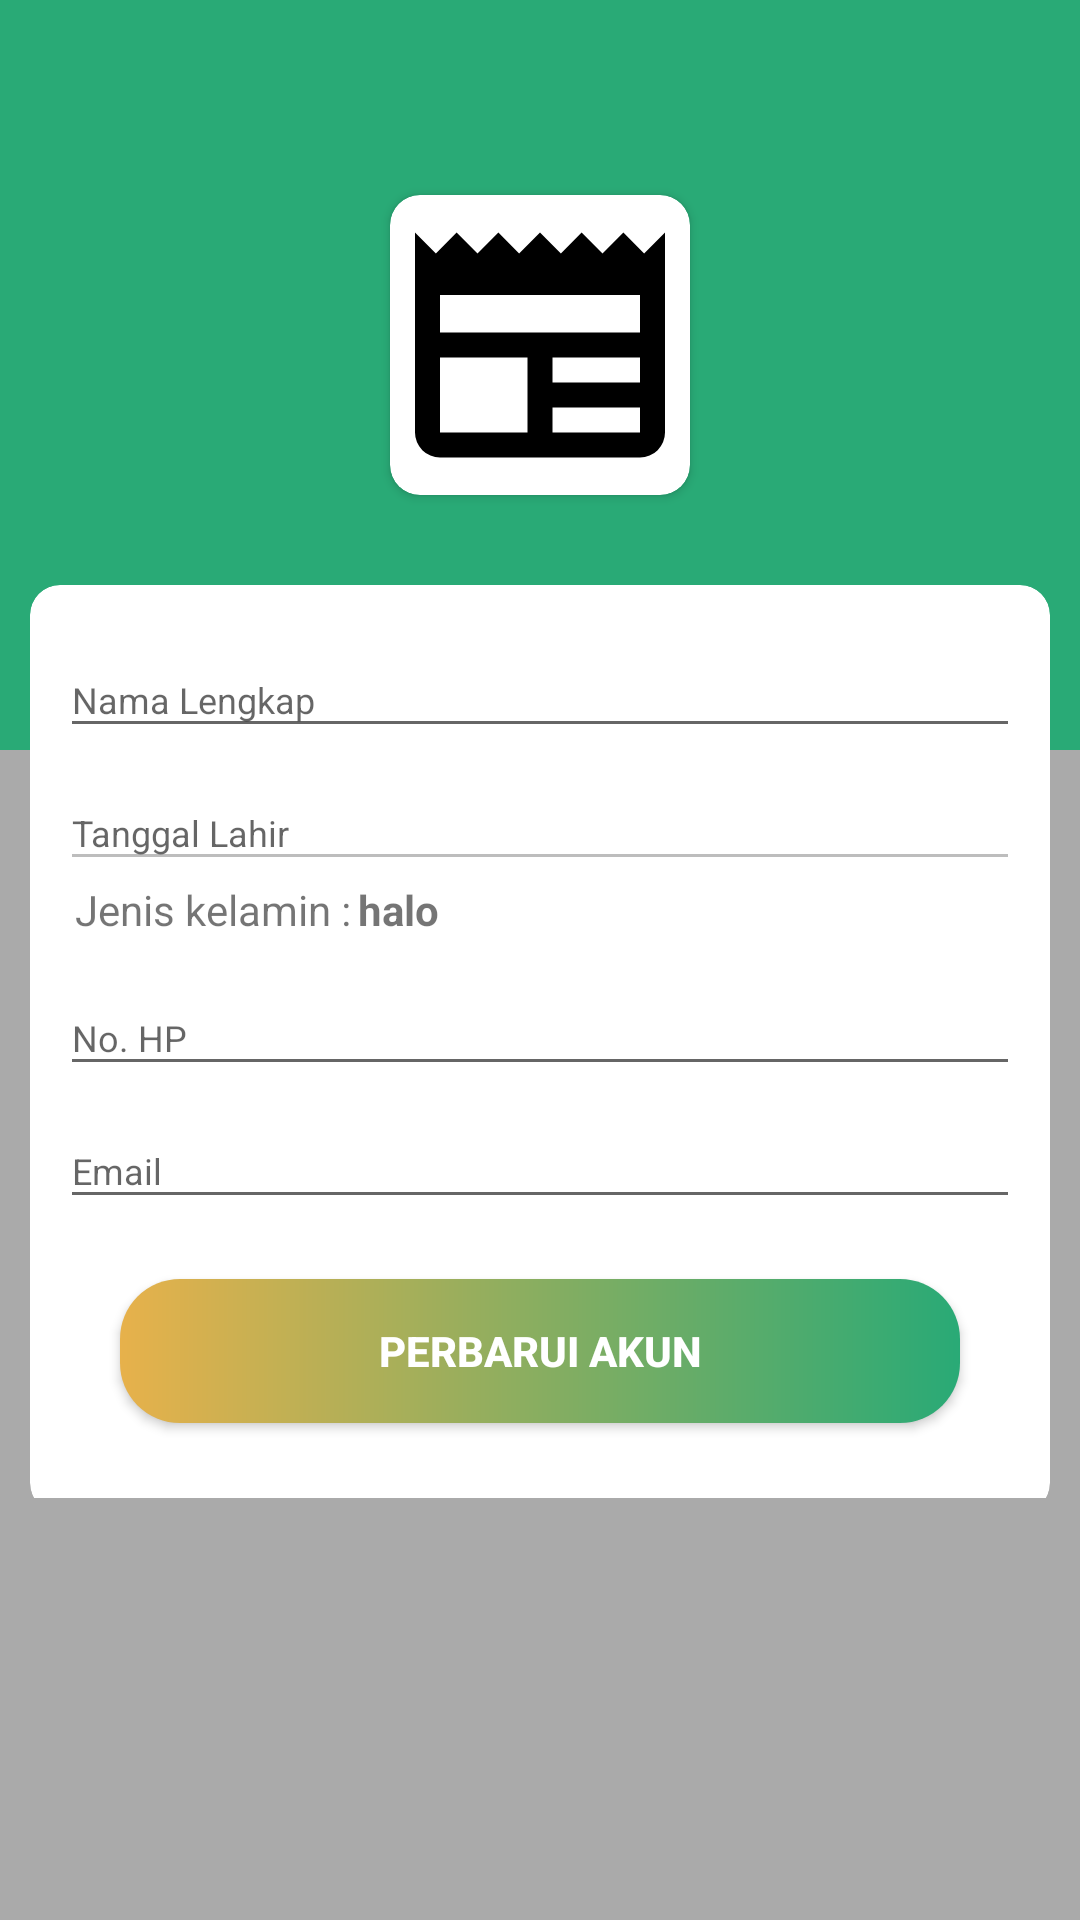

Produce the Android XML layout that renders to this screen, including the resource entries it uses.
<!-- AndroidManifest.xml: application theme AppTheme -->
<!-- res/layout/activity_akun_setting.xml -->
<?xml version="1.0" encoding="utf-8"?>
<ScrollView xmlns:android="http://schemas.android.com/apk/res/android"
    xmlns:app="http://schemas.android.com/apk/res-auto"
    xmlns:tools="http://schemas.android.com/tools"
    android:layout_width="match_parent"
    android:layout_height="match_parent"
    android:background="@android:color/darker_gray"
    tools:context=".Halaman.Akun_setting">

    <FrameLayout
        android:layout_width="match_parent"
        android:layout_height="match_parent">


        <View
            android:layout_width="match_parent"
            android:layout_height="250dp"
            android:background="@color/colorPrimary">

        </View>

        <ImageView
            android:id="@+id/kembali_daftar"
            android:layout_width="wrap_content"
            android:layout_height="wrap_content"
            android:layout_margin="15dp"
            app:srcCompat="@drawable/ic_arrow_back_white_24dp" />

        <LinearLayout
            android:layout_width="match_parent"
            android:layout_height="wrap_content"
            android:layout_gravity="center_vertical"
            android:layout_marginTop="30dp"
            android:orientation="vertical">

            <android.support.v7.widget.CardView
                android:layout_width="wrap_content"
                android:layout_height="wrap_content"
                android:layout_gravity="center"
                android:layout_margin="20dp"
                app:cardCornerRadius="10dp">

                <ImageView
                    android:layout_width="100dp"
                    android:layout_height="100dp"
                    android:src="@drawable/logo" />
            </android.support.v7.widget.CardView>

            <FrameLayout
                android:layout_width="match_parent"
                android:layout_height="wrap_content"

                android:layout_margin="10dp">

                <android.support.v7.widget.CardView
                    android:layout_width="match_parent"
                    android:layout_height="wrap_content"
                    android:layout_gravity="center"
                    app:cardCornerRadius="10dp"
                    app:cardElevation="0dp"
                    app:contentPadding="10dp">

                    <LinearLayout
                        android:layout_width="match_parent"
                        android:layout_height="wrap_content"
                        android:orientation="vertical">

                        <android.support.design.widget.TextInputLayout
                            android:layout_width="match_parent"
                            android:layout_height="match_parent">

                            <android.support.design.widget.TextInputEditText
                                android:id="@+id/nama_lengkap"
                                android:layout_width="match_parent"
                                android:layout_height="wrap_content"
                                android:layout_gravity="center"

                                android:hint="Nama Lengkap"
                                android:textSize="12dp" />

                        </android.support.design.widget.TextInputLayout>

                        <android.support.design.widget.TextInputLayout
                            android:layout_width="match_parent"
                            android:layout_height="match_parent">

                            <android.support.design.widget.TextInputEditText
                                android:id="@+id/tgl_lahir"
                                android:layout_width="match_parent"
                                android:layout_height="wrap_content"
                                android:layout_gravity="center"
                                android:enabled="false"
                                android:focusable="false"
                                android:focusableInTouchMode="false"
                                android:hint="Tanggal Lahir"
                                android:textSize="12dp" />

                        </android.support.design.widget.TextInputLayout>

                        <LinearLayout
                            android:layout_width="match_parent"
                            android:layout_height="wrap_content"
                            android:layout_marginBottom="5dp"
                            android:layout_marginLeft="5dp"
                            android:orientation="horizontal">

                            <TextView
                                android:layout_width="0dp"
                                android:layout_height="wrap_content"
                                android:layout_weight=".3"
                                android:text="Jenis kelamin : "

                                ></TextView>

                            <TextView
                                android:id="@+id/jenis_kelamin"
                                android:layout_width="0dp"
                                android:layout_height="wrap_content"
                                android:layout_weight=".7"
                                android:text="halo"
                                android:textStyle="bold"></TextView>
                        </LinearLayout>

                        <android.support.design.widget.TextInputLayout
                            android:layout_width="match_parent"
                            android:layout_height="match_parent">

                            <android.support.design.widget.TextInputEditText
                                android:id="@+id/hp"
                                android:layout_width="match_parent"
                                android:layout_height="wrap_content"
                                android:layout_gravity="center"
                                android:hint="No. HP"
                                android:inputType="text|number"
                                android:textSize="12dp" />

                        </android.support.design.widget.TextInputLayout>


                        <android.support.design.widget.TextInputLayout
                            android:layout_width="match_parent"
                            android:layout_height="match_parent">

                            <android.support.design.widget.TextInputEditText
                                android:id="@+id/email"
                                android:layout_width="match_parent"
                                android:layout_height="wrap_content"
                                android:layout_gravity="center"
                                android:hint="Email"
                                android:inputType="textEmailAddress"
                                android:textSize="12dp" />

                        </android.support.design.widget.TextInputLayout>


                        <Button
                            android:id="@+id/daftar_akun"
                            android:layout_width="match_parent"
                            android:layout_height="wrap_content"
                            android:layout_margin="20dp"
                            android:background="@drawable/tombol_gradient"
                            android:padding="6dp"
                            android:text="Perbarui Akun"
                            android:textAlignment="center"
                            android:textColor="@android:color/white"
                            android:textSize="14dp"
                            android:textStyle="bold" />

                    </LinearLayout>
                </android.support.v7.widget.CardView>
            </FrameLayout>

        </LinearLayout>
    </FrameLayout>
</ScrollView>
<!-- resources referenced by this layout -->
<resources>
  <color name="colorPrimary">#29AA76</color>
  <!-- drawable logo: png bitmap (drawable, 175548 bytes) -->
  <!-- drawable tombol_gradient (drawable) -->
  <?xml version="1.0" encoding="UTF-8"?>
  <shape xmlns:android="http://schemas.android.com/apk/res/android"
      android:shape="rectangle">
  
      <gradient
          android:angle="0"
          android:endColor="@color/colorPrimary"
          android:startColor="@color/colorAccent_kuning"
          android:type="linear" />
  
      <corners android:radius="20dp" />
  
  </shape>
  <style name="AppTheme" parent="Theme.AppCompat.Light.DarkActionBar">
          
          <item name="colorPrimary">@color/colorPrimary</item>
          <item name="colorPrimaryDark">@color/colorPrimaryDark</item>
          <item name="colorAccent">@color/colorAccent</item>
  
      </style>
  <color name="colorAccent_kuning">#E7B14B</color>
  <color name="colorPrimaryDark">#249668</color>
  <color name="colorAccent">#29AA76</color>
</resources>
